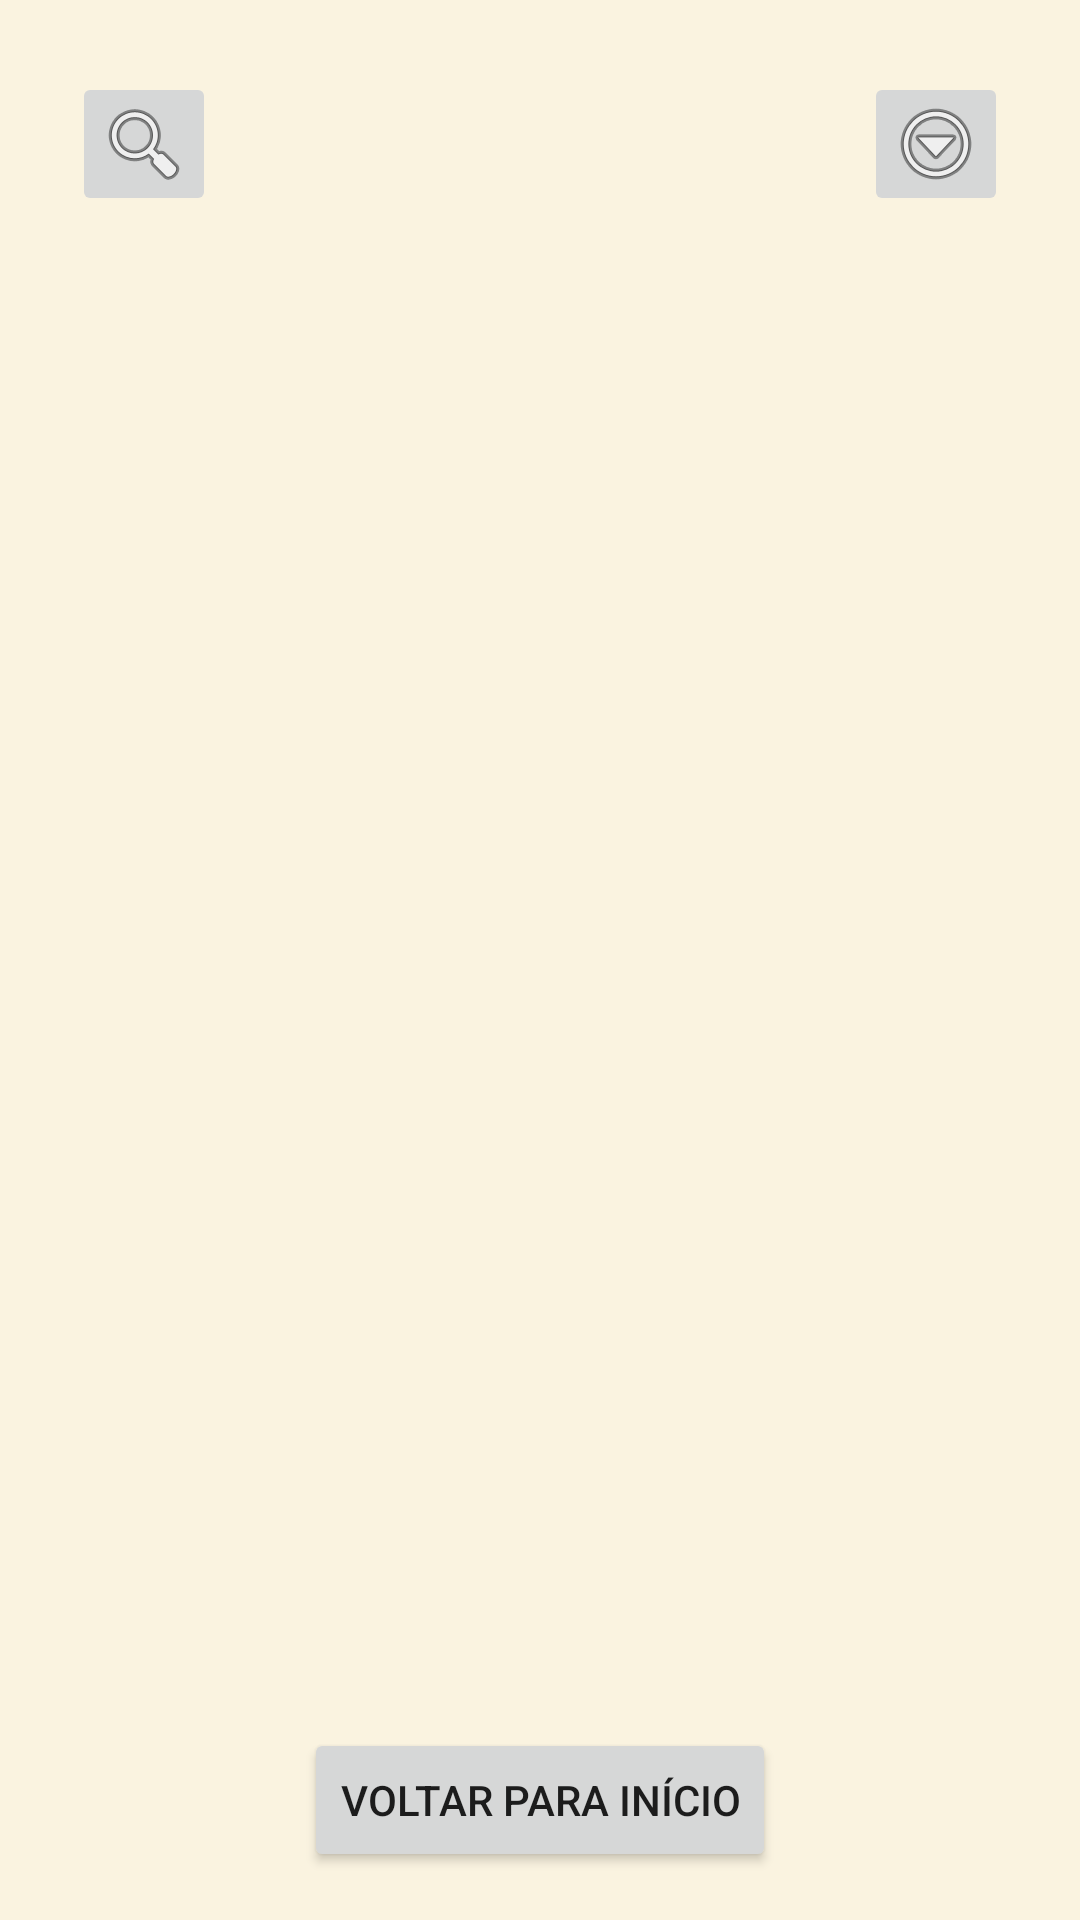

Reconstruct the res/layout file that produces this screen, plus the resources it refers to.
<!-- AndroidManifest.xml: application theme Theme.LibraryApplication -->
<!-- res/layout/activity_libraries.xml -->
<androidx.constraintlayout.widget.ConstraintLayout
        xmlns:android="http://schemas.android.com/apk/res/android"
        android:layout_width="match_parent"
        android:layout_height="match_parent"
        xmlns:app="http://schemas.android.com/apk/res-auto"
        android:padding="16dp">

    
    <ImageButton
            android:id="@+id/filterButton"
            android:layout_width="48dp"
            android:layout_height="48dp"
            android:src="@android:drawable/ic_menu_search"
            android:contentDescription="Filter Button"
            android:layout_margin="8dp"
            app:layout_constraintTop_toTopOf="parent"
            app:layout_constraintStart_toStartOf="parent" />

    
    <ImageButton
            android:id="@+id/menuButton"
            android:layout_width="48dp"
            android:layout_height="48dp"
            android:src="@android:drawable/ic_menu_more"
            android:contentDescription="Menu Button"
            android:layout_margin="8dp"
            app:layout_constraintTop_toTopOf="parent"
            app:layout_constraintEnd_toEndOf="parent" />

    
    <androidx.recyclerview.widget.RecyclerView
            android:id="@+id/recyclerViewLibraries"
            android:layout_width="0dp"
            android:layout_height="0dp"
            app:layout_constraintTop_toBottomOf="@id/menuButton"
            app:layout_constraintStart_toStartOf="parent"
            app:layout_constraintEnd_toEndOf="parent"
            app:layout_constraintBottom_toTopOf="@id/btnBackToMain" />

    
    <Button
            android:id="@+id/btnBackToMain"
            android:layout_width="wrap_content"
            android:layout_height="wrap_content"
            android:text="Voltar para Início"
            app:layout_constraintBottom_toBottomOf="parent"
            app:layout_constraintStart_toStartOf="parent"
            app:layout_constraintEnd_toEndOf="parent" />

</androidx.constraintlayout.widget.ConstraintLayout>
<!-- resources referenced by this layout -->
<resources>
  <style name="Theme.LibraryApplication" parent="Theme.MaterialComponents.DayNight.NoActionBar">
          <item name="colorPrimary">#D3BCA2</item> 
          <item name="colorPrimaryVariant">#C5A885</item> 
          <item name="colorOnPrimary">#FFFFFF</item> 
          <item name="colorSecondary">#C5A885</item> 
          <item name="android:windowBackground">#FAF3E0</item> 
      </style>
</resources>
